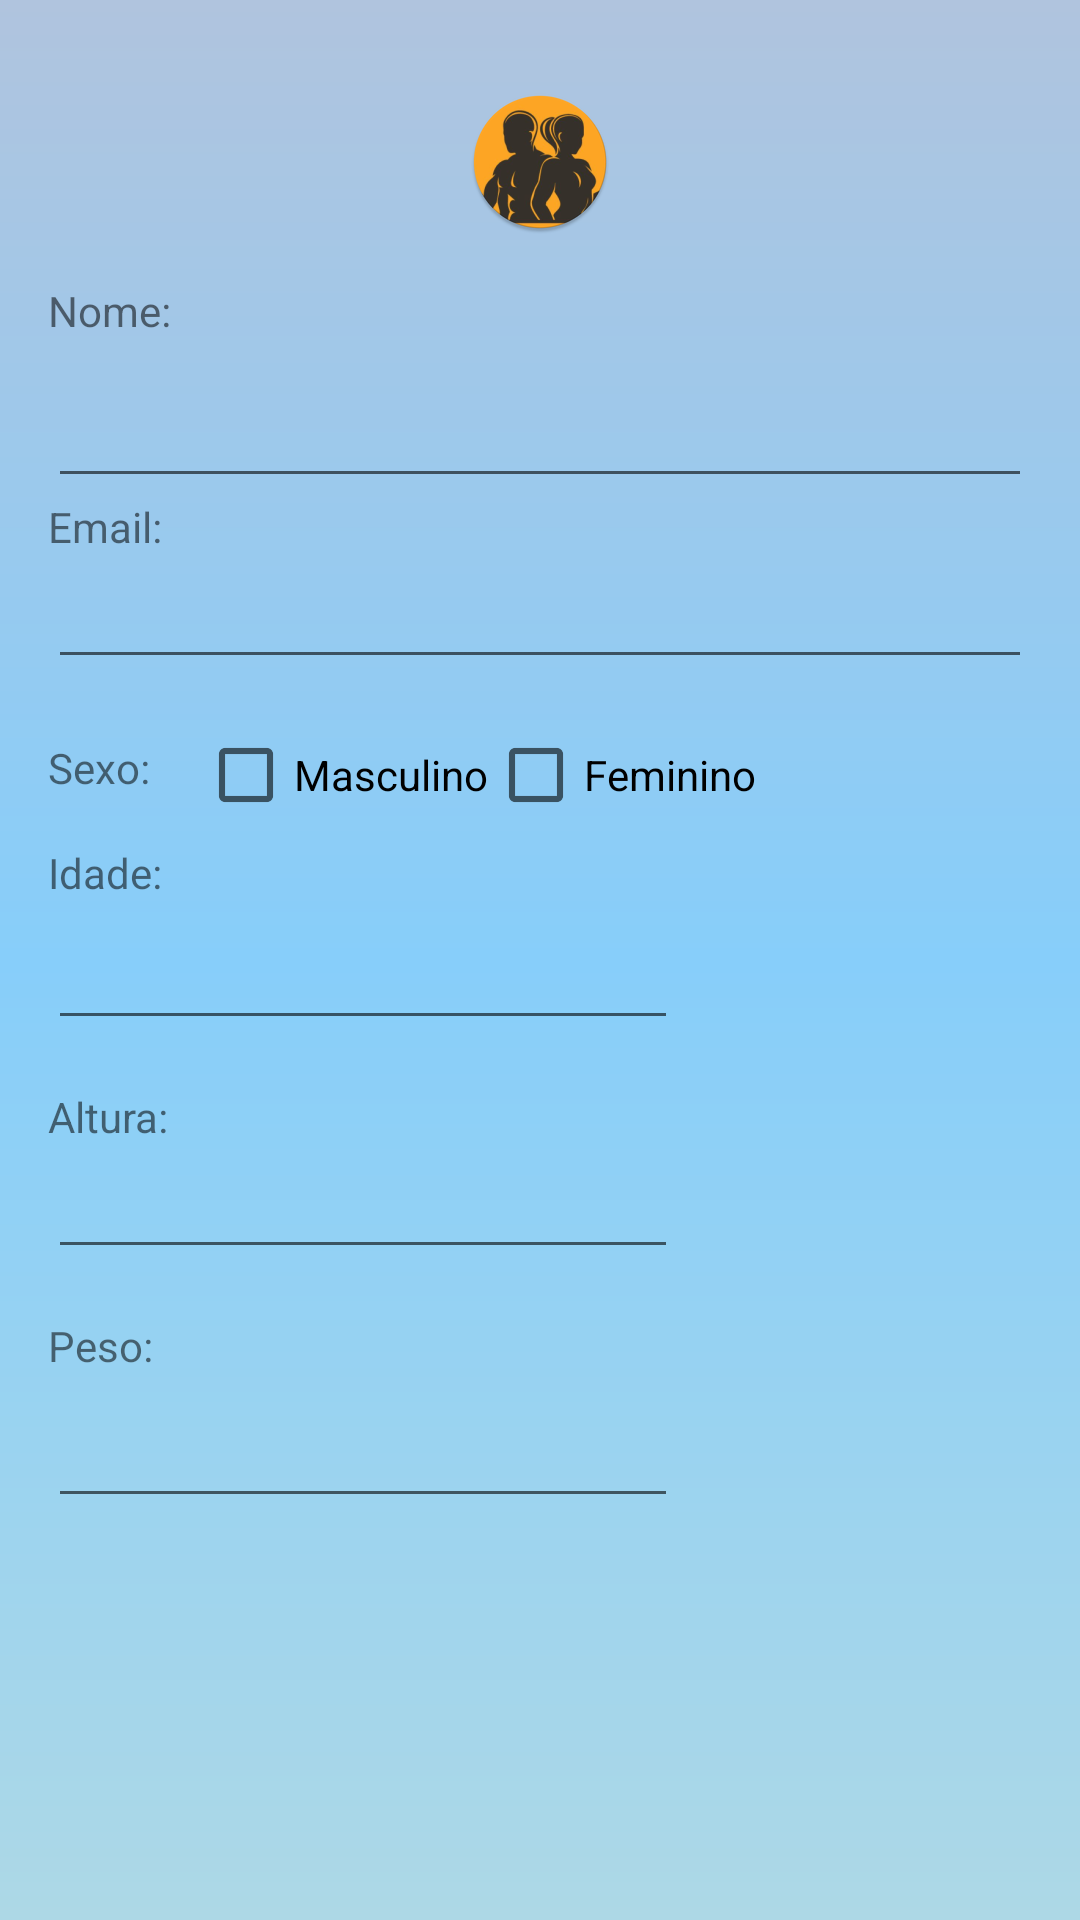

This screen was rendered from an Android layout file. Write that file and the resources it references.
<!-- AndroidManifest.xml: application theme Theme.PersonaFitnessApplication -->
<!-- res/layout/activity_inserir_aluno.xml -->
<?xml version="1.0" encoding="utf-8"?>
<androidx.constraintlayout.widget.ConstraintLayout xmlns:android="http://schemas.android.com/apk/res/android"
    xmlns:app="http://schemas.android.com/apk/res-auto"
    xmlns:tools="http://schemas.android.com/tools"
    android:id="@+id/linearLayout"
    android:layout_width="match_parent"
    android:layout_height="match_parent"
    android:background="@drawable/background"
    android:orientation="vertical"
    tools:context=".InserirAlunoActivity">

    <ImageView
        android:id="@+id/imageBusca"
        android:layout_width="wrap_content"
        android:layout_height="0dp"
        android:layout_marginTop="30dp"
        android:src="@mipmap/ic_personal_round"
        app:layout_constraintEnd_toEndOf="parent"
        app:layout_constraintStart_toStartOf="parent"
        app:layout_constraintTop_toTopOf="parent" />

    <TextView
        android:id="@+id/textViewNome"
        android:layout_width="wrap_content"
        android:layout_height="wrap_content"
        android:layout_marginStart="16dp"
        android:layout_marginTop="16dp"
        android:text="@string/txt_nome_aluno"
        app:layout_constraintStart_toStartOf="parent"
        app:layout_constraintTop_toBottomOf="@+id/imageBusca" />

    <EditText
        android:id="@+id/editTextNome"
        android:layout_width="0dp"
        android:layout_height="wrap_content"
        android:layout_marginStart="16dp"
        android:layout_marginTop="5dp"
        android:layout_marginEnd="16dp"
        android:minHeight="48dp"
        app:layout_constraintEnd_toEndOf="parent"
        app:layout_constraintStart_toStartOf="parent"
        app:layout_constraintTop_toBottomOf="@+id/textViewNome" />

    <TextView
        android:id="@+id/textViewEmail"
        android:layout_width="wrap_content"
        android:layout_height="wrap_content"
        android:layout_marginStart="16dp"
        android:text="@string/txt_email_aluno"
        app:layout_constraintStart_toStartOf="parent"
        app:layout_constraintTop_toBottomOf="@+id/editTextNome" />

    <EditText
        android:id="@+id/editTextEmail"
        android:layout_width="0dp"
        android:layout_height="wrap_content"
        android:layout_marginStart="16dp"
        android:layout_marginEnd="16dp"
        android:inputType="textEmailAddress"
        app:layout_constraintEnd_toEndOf="parent"
        app:layout_constraintStart_toStartOf="parent"
        app:layout_constraintTop_toBottomOf="@+id/textViewEmail" />


    <TextView
        android:id="@+id/textView10"
        android:layout_width="wrap_content"
        android:layout_height="wrap_content"
        android:layout_marginStart="16dp"
        android:layout_marginTop="20dp"
        android:text="@string/txt_sexo"
        app:layout_constraintStart_toStartOf="parent"
        app:layout_constraintTop_toBottomOf="@+id/editTextEmail" />

    <CheckBox
        android:id="@+id/checkBoxMasculino"
        android:layout_width="wrap_content"
        android:layout_height="wrap_content"
        android:layout_marginStart="16dp"
        android:layout_marginTop="16dp"
        android:text="@string/checkbox_masculino"
        app:layout_constraintStart_toEndOf="@+id/textView10"
        app:layout_constraintTop_toBottomOf="@+id/editTextEmail" />

    <CheckBox
        android:id="@+id/checkBoxFeminino"
        android:layout_width="wrap_content"
        android:layout_height="wrap_content"
        android:text="@string/checkbox_feminino"
        app:layout_constraintLeft_toRightOf="@id/checkBoxMasculino"
        app:layout_constraintTop_toTopOf="@id/checkBoxMasculino" />


    <TextView
        android:id="@+id/textViewIdade"
        android:layout_width="wrap_content"
        android:layout_height="wrap_content"
        android:layout_marginStart="16dp"
        android:layout_marginTop="16dp"
        android:text="@string/txt_idade"
        app:layout_constraintStart_toStartOf="parent"
        app:layout_constraintTop_toBottomOf="@+id/textView10" />

    <EditText
        android:id="@+id/editTextIdade"
        android:layout_width="wrap_content"
        android:layout_height="wrap_content"
        android:layout_marginStart="16dp"
        android:layout_marginTop="5dp"
        android:ems="10"
        android:inputType="numberDecimal"
        app:layout_constraintStart_toStartOf="parent"
        app:layout_constraintTop_toBottomOf="@+id/textViewIdade"
        tools:ignore="SpeakableTextPresentCheck" />

    <TextView
        android:id="@+id/textViewAltura"
        android:layout_width="wrap_content"
        android:layout_height="wrap_content"
        android:layout_marginStart="16dp"
        android:layout_marginTop="16dp"
        android:text="@string/txt_altura"
        app:layout_constraintStart_toStartOf="parent"
        app:layout_constraintTop_toBottomOf="@+id/editTextIdade" />

    <EditText
        android:id="@+id/editTextAltura"
        android:layout_width="wrap_content"
        android:layout_height="wrap_content"
        android:layout_marginStart="16dp"
        android:ems="10"
        android:inputType="number"
        app:layout_constraintStart_toStartOf="parent"
        app:layout_constraintTop_toBottomOf="@+id/textViewAltura" />

    <TextView
        android:id="@+id/textViewPeso"
        android:layout_width="wrap_content"
        android:layout_height="wrap_content"
        android:layout_marginStart="16dp"
        android:layout_marginTop="16dp"
        android:text="@string/txt_peso"
        app:layout_constraintStart_toStartOf="parent"
        app:layout_constraintTop_toBottomOf="@+id/editTextAltura" />

    <EditText
        android:id="@+id/editTextPeso"
        android:layout_width="wrap_content"
        android:layout_height="wrap_content"
        android:layout_marginStart="16dp"
        android:ems="10"
        android:inputType="numberDecimal"
        android:minHeight="48dp"
        android:text=""
        app:layout_constraintStart_toStartOf="parent"
        app:layout_constraintTop_toBottomOf="@+id/textViewPeso" />

</androidx.constraintlayout.widget.ConstraintLayout>
<!-- resources referenced by this layout -->
<resources>
  <!-- drawable background (drawable) -->
  <?xml version="1.0" encoding="utf-8"?>
  <shape xmlns:android="http://schemas.android.com/apk/res/android">
  <gradient
      android:startColor="@color/LightBlue"
      android:centerColor="@color/LightSkyBlue"
      android:endColor="@color/LightSteelBlue"
      android:angle="90"/>
  
  
  </shape>
  <!-- mipmap ic_personal_round: png bitmap (mipmap-hdpi, 7200 bytes) -->
  <string name="checkbox_feminino">Feminino</string>
  <string name="checkbox_masculino">Masculino</string>
  <string name="txt_altura">Altura: </string>
  <string name="txt_email_aluno">Email:</string>
  <string name="txt_idade">Idade: </string>
  <string name="txt_nome_aluno">Nome:</string>
  <string name="txt_peso">Peso: </string>
  <string name="txt_sexo">Sexo: </string>
  <style name="Theme.PersonaFitnessApplication" parent="Theme.AppCompat.Light.DarkActionBar">
          
          <item name="colorPrimary">@color/purple_500</item>
          <item name="colorPrimaryDark">@color/purple_700</item>
          <item name="colorAccent">@color/teal_200</item>
          
      </style>
  <color name="LightBlue">#ADD8E6</color>
  <color name="LightSkyBlue">#87CEFA</color>
  <color name="LightSteelBlue">#B0C4DE</color>
  <color name="purple_500">#FF6200EE</color>
  <color name="purple_700">#FF3700B3</color>
  <color name="teal_200">#FF03DAC5</color>
</resources>
